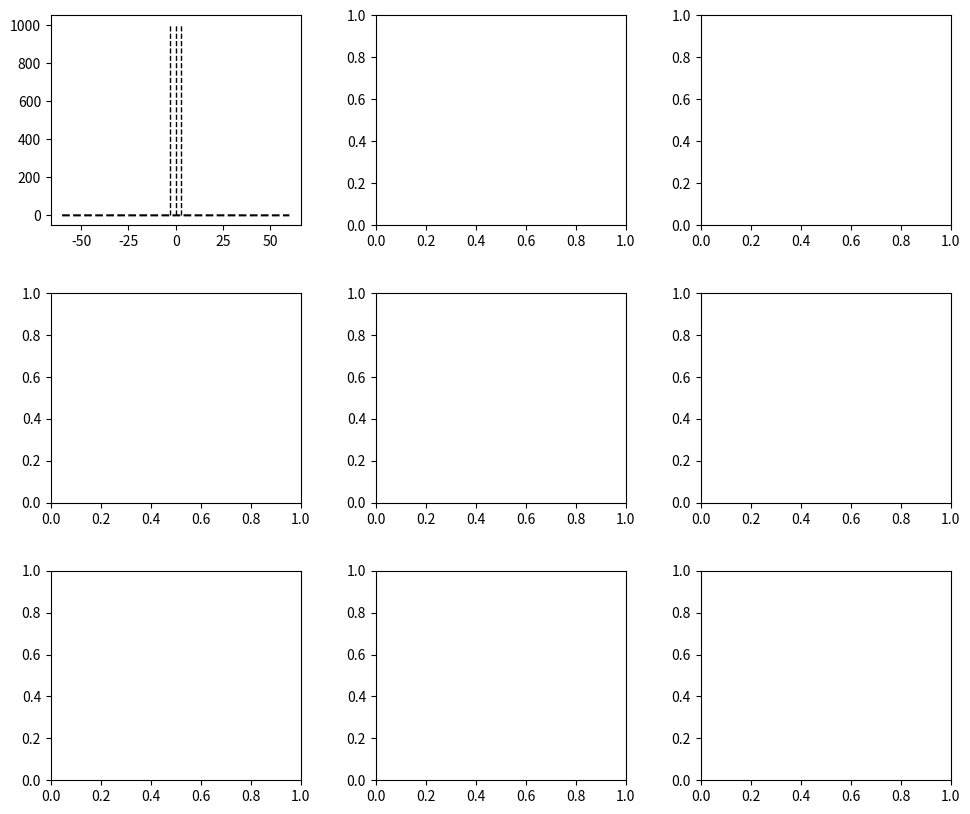

Source code (Python): (Note: this script raises an exception after producing the figure.)
import os
import datetime
import numpy as np
import seaborn as sns
import scipy.stats as stats
import matplotlib
import matplotlib.pyplot as plt
import matplotlib.ticker as ticker
from scipy.stats import entropy
from matplotlib.backends.backend_pdf import PdfPages

dir_GOES = '/uufs/chpc.utah.edu/common/home/zpu-group16/cfeng/02_GOES_Bias_Correction'
dir_main_1 = dir_GOES + '/24_Revision/BC_coeffs/29_2017051118_CON0_Ch13_Offline_ExBC1_CP0/02_Post_Process/2017051118_06h'
dir_main_2 = dir_GOES + '/24_Revision/BC_coeffs/30_2017051118_CON0_Ch13_Offline_ExBC1_CP1/02_Post_Process/2017051118_06h'
dir_main_3 = dir_GOES + '/24_Revision/BC_coeffs/21_2017051118_CON0_Ch13_Offline_ExBC1_CP4_AR1_TC5/02_Post_Process/2017051118_06h'

anl_start_time_1 = datetime.datetime(2017, 5, 11, 18, 0, 0)
anl_end_time_1   = datetime.datetime(2017, 6, 24, 18, 0, 0)
cycling_interval = 6
forecast_hours   = [6]
domains          = ['d01']
thingrid         = ['030km']
channel          = 8

sns_cmap = sns.color_palette('bright')

schemes = {}
schemes.update({'Clear Sky':                           [('Before BC', 'before_BC', 6, 1.5, sns_cmap[0]), ('After BC', 'after_BC', 6, 1.5, sns_cmap[3])]})
schemes.update({'Cloudy Sky, ${\overline{C}} < 55 K$': [('Before BC', 'before_BC', 8, 1.5, sns_cmap[0]), ('After BC', 'after_BC', 8, 1.5, sns_cmap[3])]})
schemes.update({'Cloudy Sky, ${\overline{C}} > 55 K$': [('Before BC', 'before_BC', 9, 1.5, sns_cmap[0]), ('After BC', 'after_BC', 9, 1.5, sns_cmap[3])]})

for datathinning in thingrid:
    for dom in domains:
        for fhours in forecast_hours:

            n_thingrid = len(thingrid)
            pdfname = './Figure_06_Histogram_OmB.pdf'

            with PdfPages(pdfname) as pdf:

                fig_width  = 10.0
                fig_height = 9.00
                fig, axs   = plt.subplots(3, 3, figsize=(fig_width, fig_height))
                fig.subplots_adjust(left=0.075, bottom=0.100, right=0.975, top=0.950, wspace=0.300, hspace=0.325)

                anl_start_time_str_1 = anl_start_time_1.strftime('%Y%m%d%H')
                anl_end_time_str_1   = anl_end_time_1.strftime('%Y%m%d%H')

                (range_min, range_max, range_interval) = (-60.0, 60.0, 0.2)
                bin_center    = np.arange(range_min, range_max + range_interval, range_interval)
                dist          = getattr(stats, 'norm')
                data_gaussian = dist.rvs(size=5000000)
                pdf_gaussian  = dist.pdf(bin_center)

                for idsch, idsch_str in enumerate(schemes.keys()):

                    ax = axs[idsch, 0]
                    ax.plot([ 0,  0], [0, 1000], color='k', ls='--', linewidth=1.0)
                    ax.plot([-3, -3], [0, 1000], color='k', ls='--', linewidth=1.0)
                    ax.plot([ 3,  3], [0, 1000], color='k', ls='--', linewidth=1.0)
                    ax.plot(bin_center, pdf_gaussian, color='k', ls='--', linewidth=1.5)

                    for (lb, status, idscheme, lw, color) in schemes[idsch_str]:

                        dmain     = dir_main_1
                        dir_histo = dmain
                        filename  = dir_histo + '/' + anl_start_time_str_1 + '_' + anl_end_time_str_1 + '_' + datathinning + '_' + dom + '_' + \
                                    str(fhours).zfill(2) + 'h_channel_' + str(channel).zfill(2) + '_' + status + '_histogram_' + \
                                    str(idscheme).zfill(2) + '.txt'
                        print(filename)

                        temp  = []
                        a     = open(filename)
                        iline = 0
                        for line in a:
                            item  = line.replace('\n', '')
                            if iline == 0:
                                print('Amount of Data: ', item)
                            elif iline == 1:
                                print('Average: ', item)
                                avg = float(item)
                            elif iline == 2:
                                print('Standard Deviation: ', item)
                            elif iline == 3:
                                print('RMS: ', item)
                            elif iline == 4:
                                print('Skewness: ', item)
                            elif iline == 5:
                                print('Kurtosis: ', item)
                            else:
                                temp.append(float(item))
                            iline = iline + 1
                        a.close()

                        temp     = np.asarray(temp)
                        index    = np.where(temp)
                        pdf_data = temp/sum(temp)/range_interval
                        kld      = entropy(pdf_data, pdf_gaussian)
                        print('KLD: ', kld)

                        ax.plot(bin_center[index], pdf_data[index], color=color, linewidth=lw, label=lb + ': ' + format(avg, '.4f'))

                    ax.set_xticks(np.arange(-12.0, 11.0, 3.0))
                    ax.set_xlabel('All-Sky Scaled OmB', fontsize=10.0)
                    ax.set_ylabel('PDF', fontsize=10.0)
                    ax.set_yscale('log')
                    ax.xaxis.set_minor_locator(ticker.FixedLocator(np.arange(-10, 11, 1)))
                    ax.tick_params('both', which='both', direction='in', labelsize=10.0, right=True, top=True)
                    ax.axis([-8.0, 8.0, 0.0001, 100.0])
                    ax.legend(loc='upper right', fontsize=10.0, handlelength=1.50)

                    mtitle = '(' + chr(97+idsch*3) + ') ASRBC0, ' + idsch_str
                    ax.set_title(mtitle, fontsize=10.0, pad=4.0)

                for idsch, idsch_str in enumerate(schemes.keys()):

                    ax = axs[idsch, 1]
                    ax.plot([ 0,  0], [0, 1000], color='k', ls='--', linewidth=1.0)
                    ax.plot([-3, -3], [0, 1000], color='k', ls='--', linewidth=1.0)
                    ax.plot([ 3,  3], [0, 1000], color='k', ls='--', linewidth=1.0)
                    ax.plot(bin_center, pdf_gaussian, color='k', ls='--', linewidth=1.5)

                    for (lb, status, idscheme, lw, color) in schemes[idsch_str]:

                        dmain     = dir_main_2
                        dir_histo = dmain
                        filename  = dir_histo + '/' + anl_start_time_str_1 + '_' + anl_end_time_str_1 + '_' + datathinning + '_' + dom + '_' + \
                                    str(fhours).zfill(2) + 'h_channel_' + str(channel).zfill(2) + '_' + status + '_histogram_' + \
                                    str(idscheme).zfill(2) + '.txt'
                        print(filename)

                        temp  = []
                        a     = open(filename)
                        iline = 0
                        for line in a:
                            item  = line.replace('\n', '')
                            if iline == 0:
                                print('Amount of Data: ', item)
                            elif iline == 1:
                                print('Average: ', item)
                                avg = float(item)
                            elif iline == 2:
                                print('Standard Deviation: ', item)
                            elif iline == 3:
                                print('RMS: ', item)
                            elif iline == 4:
                                print('Skewness: ', item)
                            elif iline == 5:
                                print('Kurtosis: ', item)
                            else:
                                temp.append(float(item))
                            iline = iline + 1
                        a.close()

                        temp     = np.asarray(temp)
                        index    = np.where(temp)
                        pdf_data = temp/sum(temp)/range_interval
                        kld      = entropy(pdf_data, pdf_gaussian)
                        print('KLD: ', kld)

                        ax.plot(bin_center[index], pdf_data[index], color=color, linewidth=lw, label=lb + ': ' + format(avg, '.4f'))

                    ax.set_xticks(np.arange(-12.0, 11.0, 3.0))
                    ax.set_xlabel('All-Sky Scaled OmB', fontsize=10.0)
                    ax.set_ylabel('PDF', fontsize=10.0)
                    ax.set_yscale('log')
                    ax.xaxis.set_minor_locator(ticker.FixedLocator(np.arange(-10, 11, 1)))
                    ax.tick_params('both', which='both', direction='in', labelsize=10.0, right=True, top=True)
                    ax.axis([-8.0, 8.0, 0.0001, 100.0])
                    ax.legend(loc='upper right', fontsize=10.0, handlelength=1.50)

                    mtitle = '(' + chr(97+idsch*3+1) + ') ASRBC1, ' + idsch_str
                    ax.set_title(mtitle, fontsize=10.0, pad=4.0)

                for idsch, idsch_str in enumerate(schemes.keys()):

                    ax = axs[idsch, 2]
                    ax.plot([ 0,  0], [0, 1000], color='k', ls='--', linewidth=1.0)
                    ax.plot([-3, -3], [0, 1000], color='k', ls='--', linewidth=1.0)
                    ax.plot([ 3,  3], [0, 1000], color='k', ls='--', linewidth=1.0)
                    ax.plot(bin_center, pdf_gaussian, color='k', ls='--', linewidth=1.5)

                    for (lb, status, idscheme, lw, color) in schemes[idsch_str]:

                        dmain     = dir_main_3
                        dir_histo = dmain
                        filename  = dir_histo + '/' + anl_start_time_str_1 + '_' + anl_end_time_str_1 + '_' + datathinning + '_' + dom + '_' + \
                                    str(fhours).zfill(2) + 'h_channel_' + str(channel).zfill(2) + '_' + status + '_histogram_' + \
                                    str(idscheme).zfill(2) + '.txt'
                        print(filename)

                        temp  = []
                        a     = open(filename)
                        iline = 0
                        for line in a:
                            item  = line.replace('\n', '')
                            if iline == 0:
                                print('Amount of Data: ', item)
                            elif iline == 1:
                                print('Average: ', item)
                                avg = float(item)
                            elif iline == 2:
                                print('Standard Deviation: ', item)
                            elif iline == 3:
                                print('RMS: ', item)
                            elif iline == 4:
                                print('Skewness: ', item)
                            elif iline == 5:
                                print('Kurtosis: ', item)
                            else:
                                temp.append(float(item))
                            iline = iline + 1
                        a.close()

                        temp     = np.asarray(temp)
                        index    = np.where(temp)
                        pdf_data = temp/sum(temp)/range_interval
                        kld      = entropy(pdf_data, pdf_gaussian)
                        print('KLD: ', kld)

                        ax.plot(bin_center[index], pdf_data[index], color=color, linewidth=lw, label=lb + ': ' + format(avg, '.4f'))

                    ax.set_xticks(np.arange(-12.0, 11.0, 3.0))
                    ax.set_xlabel('All-Sky Scaled OmB', fontsize=10.0)
                    ax.set_ylabel('PDF', fontsize=10.0)
                    ax.set_yscale('log')
                    ax.xaxis.set_minor_locator(ticker.FixedLocator(np.arange(-10, 11, 1)))
                    ax.tick_params('both', which='both', direction='in', labelsize=10.0, right=True, top=True)
                    ax.axis([-8.0, 8.0, 0.0001, 100.0])
                    ax.legend(loc='upper right', fontsize=10.0, handlelength=1.50)

                    mtitle = '(' + chr(97+idsch*3+2) + ') ASRBC4, ' + idsch_str
                    ax.set_title(mtitle, fontsize=10.0, pad=4.0)

                pdf.savefig(fig)
                plt.cla()
                plt.clf()
                plt.close()
